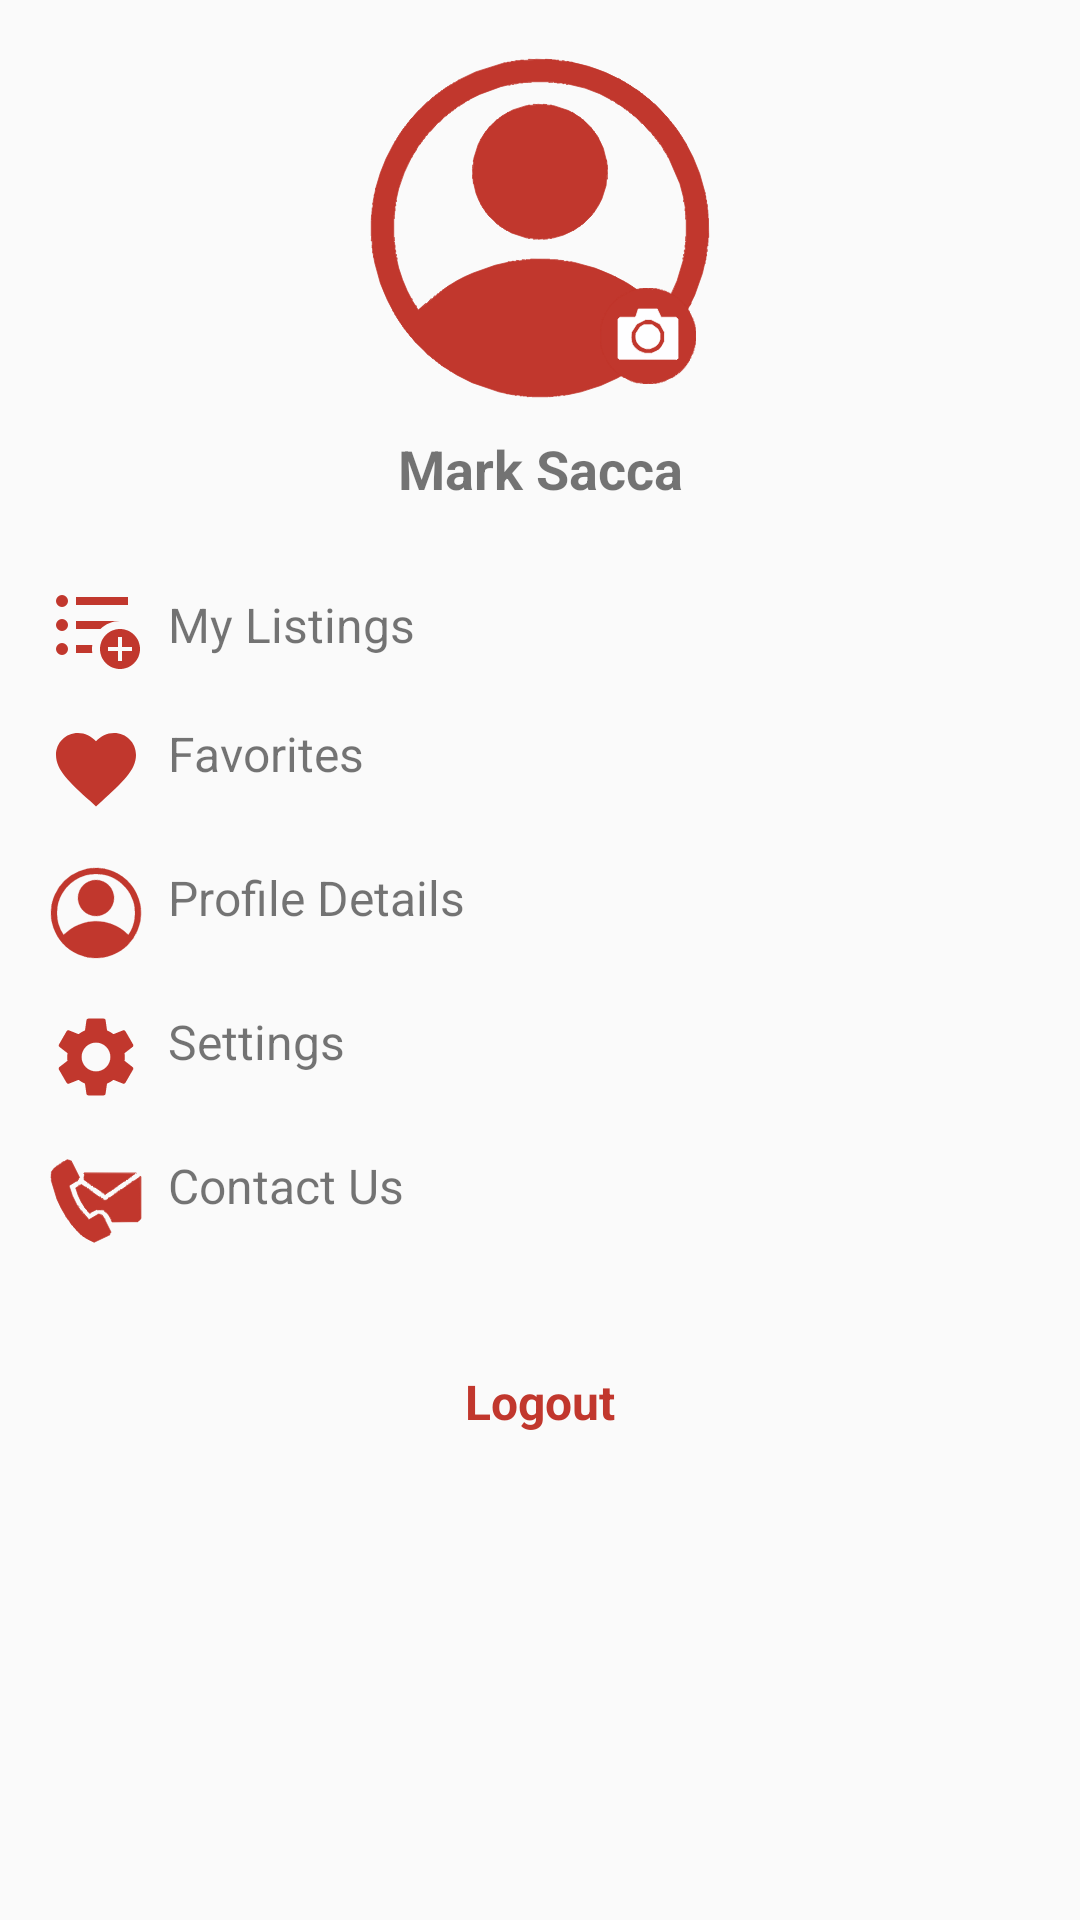

Reconstruct the res/layout file that produces this screen, plus the resources it refers to.
<!-- AndroidManifest.xml: application theme AppTheme -->
<!-- res/layout/content_profile_detail.xml -->
<?xml version="1.0" encoding="utf-8"?>
<androidx.core.widget.NestedScrollView xmlns:android="http://schemas.android.com/apk/res/android"
    xmlns:app="http://schemas.android.com/apk/res-auto"
    xmlns:tools="http://schemas.android.com/tools"
    android:layout_width="match_parent"
    android:layout_height="match_parent"
    app:layout_behavior="@string/appbar_scrolling_view_behavior"
    tools:context=".ProfileActivity"
    tools:showIn="@layout/activity_profile">

    <androidx.constraintlayout.widget.ConstraintLayout
        android:layout_width="match_parent"
        android:layout_height="wrap_content">

        
        <ImageView
            android:id="@+id/image_profile"
            android:layout_width="120dp"
            android:layout_height="120dp"
            android:layout_marginTop="16dp"
            android:background="@drawable/rounded_image"
            android:scaleType="centerCrop"
            android:src="@drawable/ic_profile_details"
            app:layout_constraintTop_toTopOf="parent"
            app:layout_constraintStart_toStartOf="parent"
            app:layout_constraintEnd_toEndOf="parent" />

        
        <ImageView
            android:id="@+id/image_camera"
            android:layout_width="32dp"
            android:layout_height="32dp"
            android:layout_marginEnd="8dp"
            android:layout_marginBottom="8dp"
            android:src="@drawable/ic_camera"
            app:layout_constraintEnd_toEndOf="@id/image_profile"
            app:layout_constraintBottom_toBottomOf="@id/image_profile" />

        
        <TextView
            android:id="@+id/text_profile_name"
            android:layout_width="wrap_content"
            android:layout_height="wrap_content"
            android:layout_marginTop="8dp"
            android:text="Mark Sacca"
            android:textSize="18sp"
            android:textStyle="bold"
            app:layout_constraintTop_toBottomOf="@id/image_profile"
            app:layout_constraintStart_toStartOf="parent"
            app:layout_constraintEnd_toEndOf="parent" />

        
        <LinearLayout
            android:id="@+id/linear_layout_content"
            android:layout_width="match_parent"
            android:layout_height="wrap_content"
            android:orientation="vertical"
            android:padding="16dp"
            app:layout_constraintTop_toBottomOf="@id/text_profile_name"
            app:layout_constraintStart_toStartOf="parent"
            app:layout_constraintEnd_toEndOf="parent">

            
            <LinearLayout
                android:id="@+id/layout_my_listings"
                android:layout_width="match_parent"
                android:layout_height="wrap_content"
                android:orientation="horizontal"
                android:paddingVertical="8dp"
                android:background="?attr/selectableItemBackground">

                <ImageView
                    android:layout_width="32dp"
                    android:layout_height="32dp"
                    android:src="@drawable/baseline_format_list_bulleted_add_24" />

                <TextView
                    android:layout_width="wrap_content"
                    android:layout_height="wrap_content"
                    android:layout_marginStart="8dp"
                    android:layout_gravity="center"
                    android:text="My Listings"
                    android:textSize="16sp" />
            </LinearLayout>

            
            <LinearLayout
                android:id="@+id/layout_favorites"
                android:layout_width="match_parent"
                android:layout_height="wrap_content"
                android:orientation="horizontal"
                android:paddingVertical="8dp"
                android:background="?attr/selectableItemBackground">

                <ImageView
                    android:layout_width="32dp"
                    android:layout_height="32dp"
                    android:layout_gravity="center"
                    android:src="@drawable/baseline_favorite_24" />

                <TextView
                    android:layout_width="wrap_content"
                    android:layout_height="wrap_content"
                    android:layout_marginStart="8dp"
                    android:text="Favorites"
                    android:textSize="16sp" />
            </LinearLayout>

            
            <LinearLayout
                android:id="@+id/layout_profile_details"
                android:layout_width="match_parent"
                android:layout_height="wrap_content"
                android:orientation="horizontal"
                android:paddingVertical="8dp"
                android:background="?attr/selectableItemBackground">

                <ImageView
                    android:layout_width="32dp"
                    android:layout_height="32dp"
                    android:layout_gravity="center"
                    android:src="@drawable/ic_profile_details" />

                <TextView
                    android:layout_width="wrap_content"
                    android:layout_height="wrap_content"
                    android:layout_marginStart="8dp"
                    android:text="Profile Details"
                    android:textSize="16sp" />
            </LinearLayout>

            
            <LinearLayout
                android:id="@+id/layout_settings"
                android:layout_width="match_parent"
                android:layout_height="wrap_content"
                android:orientation="horizontal"
                android:paddingVertical="8dp"
                android:background="?attr/selectableItemBackground">

                <ImageView
                    android:layout_width="32dp"
                    android:layout_height="32dp"
                    android:layout_gravity="center"
                    android:src="@drawable/baseline_settings_24" />

                <TextView
                    android:layout_width="wrap_content"
                    android:layout_height="wrap_content"
                    android:layout_marginStart="8dp"
                    android:text="Settings"
                    android:textSize="16sp" />
            </LinearLayout>

            
            <LinearLayout
                android:id="@+id/layout_contact_us"
                android:layout_width="match_parent"
                android:layout_height="wrap_content"
                android:orientation="horizontal"
                android:paddingVertical="8dp"
                android:background="?attr/selectableItemBackground">

                <ImageView
                    android:layout_width="32dp"
                    android:layout_height="32dp"
                    android:layout_gravity="center"
                    android:src="@drawable/ic_contact" />

                <TextView
                    android:layout_width="wrap_content"
                    android:layout_height="wrap_content"
                    android:layout_marginStart="8dp"
                    android:text="Contact Us"
                    android:textSize="16sp" />
            </LinearLayout>

        </LinearLayout>

        
        <TextView
            android:id="@+id/text_logout"
            android:layout_width="wrap_content"
            android:layout_height="wrap_content"
            android:layout_marginTop="16dp"
            android:text="Logout"
            android:textSize="16sp"
            android:textStyle="bold"
            android:textColor="@color/custom_color"
            app:layout_constraintTop_toBottomOf="@id/linear_layout_content"
            app:layout_constraintStart_toStartOf="parent"
            app:layout_constraintEnd_toEndOf="parent"
            app:layout_constraintBottom_toBottomOf="parent"
            android:background="?attr/selectableItemBackground" />

    </androidx.constraintlayout.widget.ConstraintLayout>
</androidx.core.widget.NestedScrollView>
<!-- res/layout/activity_profile.xml (included above) -->
<?xml version="1.0" encoding="utf-8"?>
<androidx.coordinatorlayout.widget.CoordinatorLayout xmlns:android="http://schemas.android.com/apk/res/android"
    xmlns:app="http://schemas.android.com/apk/res-auto"
    xmlns:tools="http://schemas.android.com/tools"
    android:layout_width="match_parent"
    android:layout_height="match_parent"
    android:fitsSystemWindows="true"
    tools:context=".ProfileActivity">

    <com.google.android.material.appbar.AppBarLayout
        android:id="@+id/app_bar"
        android:layout_width="match_parent"
        android:layout_height="wrap_content"
        android:fitsSystemWindows="true"
        android:theme="@style/AppTheme.AppBarOverlay">

        <androidx.appcompat.widget.Toolbar
            android:id="@+id/toolbar"
            android:layout_width="match_parent"
            android:layout_height="wrap_content"
            app:layout_collapseMode="pin"
            app:popupTheme="@style/AppTheme.PopupOverlay" />

    </com.google.android.material.appbar.AppBarLayout>

    <include layout="@layout/content_profile_detail" />

</androidx.coordinatorlayout.widget.CoordinatorLayout>
<!-- resources referenced by this layout -->
<resources>
  <color name="custom_color">#C1372D</color>
  <!-- drawable baseline_favorite_24 (drawable) -->
  <vector xmlns:android="http://schemas.android.com/apk/res/android"
      android:height="24dp"
      android:tint="#C1372D"
      android:viewportHeight="24"
      android:viewportWidth="24"
      android:width="24dp">
  
      <path
          android:fillColor="@android:color/white"
          android:pathData="M12,21.35l-1.45,-1.32C5.4,15.36 2,12.28 2,8.5 2,5.42 4.42,3 7.5,3c1.74,0 3.41,0.81 4.5,2.09C13.09,3.81 14.76,3 16.5,3 19.58,3 22,5.42 22,8.5c0,3.78 -3.4,6.86 -8.55,11.54L12,21.35z" />
  
  </vector>
  <!-- drawable baseline_format_list_bulleted_add_24 (drawable) -->
  <vector xmlns:android="http://schemas.android.com/apk/res/android"
      android:height="24dp"
      android:tint="#C1372D"
      android:viewportHeight="24"
      android:viewportWidth="24"
      android:width="24dp">
  
      <path
          android:fillColor="@android:color/white"
          android:pathData="M18,13c-2.76,0 -5,2.24 -5,5s2.24,5 5,5s5,-2.24 5,-5S20.76,13 18,13zM21,18.5h-2.5V21h-1v-2.5H15v-1h2.5V15h1v2.5H21V18.5z" />
  
      <path
          android:fillColor="@android:color/white"
          android:pathData="M7,5h13v2h-13z" />
  
      <path
          android:fillColor="@android:color/white"
          android:pathData="M3.5,18m-1.5,0a1.5,1.5 0,1 1,3 0a1.5,1.5 0,1 1,-3 0" />
  
      <path
          android:fillColor="@android:color/white"
          android:pathData="M18,11H7v2h6.11C14.37,11.76 16.1,11 18,11z" />
  
      <path
          android:fillColor="@android:color/white"
          android:pathData="M7,17v2h4.08C11.03,18.67 11,18.34 11,18s0.03,-0.67 0.08,-1H7z" />
  
      <path
          android:fillColor="@android:color/white"
          android:pathData="M3.5,6m-1.5,0a1.5,1.5 0,1 1,3 0a1.5,1.5 0,1 1,-3 0" />
  
      <path
          android:fillColor="@android:color/white"
          android:pathData="M3.5,12m-1.5,0a1.5,1.5 0,1 1,3 0a1.5,1.5 0,1 1,-3 0" />
  
  </vector>
  <!-- drawable baseline_settings_24 (drawable) -->
  <vector xmlns:android="http://schemas.android.com/apk/res/android"
      android:height="24dp"
      android:tint="#C1372D"
      android:viewportHeight="24"
      android:viewportWidth="24"
      android:width="24dp">
  
      <path
          android:fillColor="@android:color/white"
          android:pathData="M19.14,12.94c0.04,-0.3 0.06,-0.61 0.06,-0.94c0,-0.32 -0.02,-0.64 -0.07,-0.94l2.03,-1.58c0.18,-0.14 0.23,-0.41 0.12,-0.61l-1.92,-3.32c-0.12,-0.22 -0.37,-0.29 -0.59,-0.22l-2.39,0.96c-0.5,-0.38 -1.03,-0.7 -1.62,-0.94L14.4,2.81c-0.04,-0.24 -0.24,-0.41 -0.48,-0.41h-3.84c-0.24,0 -0.43,0.17 -0.47,0.41L9.25,5.35C8.66,5.59 8.12,5.92 7.63,6.29L5.24,5.33c-0.22,-0.08 -0.47,0 -0.59,0.22L2.74,8.87C2.62,9.08 2.66,9.34 2.86,9.48l2.03,1.58C4.84,11.36 4.8,11.69 4.8,12s0.02,0.64 0.07,0.94l-2.03,1.58c-0.18,0.14 -0.23,0.41 -0.12,0.61l1.92,3.32c0.12,0.22 0.37,0.29 0.59,0.22l2.39,-0.96c0.5,0.38 1.03,0.7 1.62,0.94l0.36,2.54c0.05,0.24 0.24,0.41 0.48,0.41h3.84c0.24,0 0.44,-0.17 0.47,-0.41l0.36,-2.54c0.59,-0.24 1.13,-0.56 1.62,-0.94l2.39,0.96c0.22,0.08 0.47,0 0.59,-0.22l1.92,-3.32c0.12,-0.22 0.07,-0.47 -0.12,-0.61L19.14,12.94zM12,15.6c-1.98,0 -3.6,-1.62 -3.6,-3.6s1.62,-3.6 3.6,-3.6s3.6,1.62 3.6,3.6S13.98,15.6 12,15.6z" />
  
  </vector>
  <!-- drawable ic_camera: vector/xml drawable (drawable, 29044 chars, omitted) -->
  <!-- drawable ic_contact: vector/xml drawable (drawable, 20124 chars, omitted) -->
  <!-- drawable ic_profile_details: vector/xml drawable (drawable, 72537 chars, omitted) -->
  <style name="AppTheme.AppBarOverlay" parent="ThemeOverlay.AppCompat.Dark.ActionBar" />
  <style name="AppTheme.PopupOverlay" parent="ThemeOverlay.AppCompat.Light" />
  <style name="AppTheme" parent="Theme.AppCompat.Light.DarkActionBar">
          <item name="colorPrimary">@color/custom_color</item>
          <item name="colorPrimaryDark">@color/custom_color</item>
          <item name="colorAccent">@color/custom_color</item>
      </style>
</resources>
